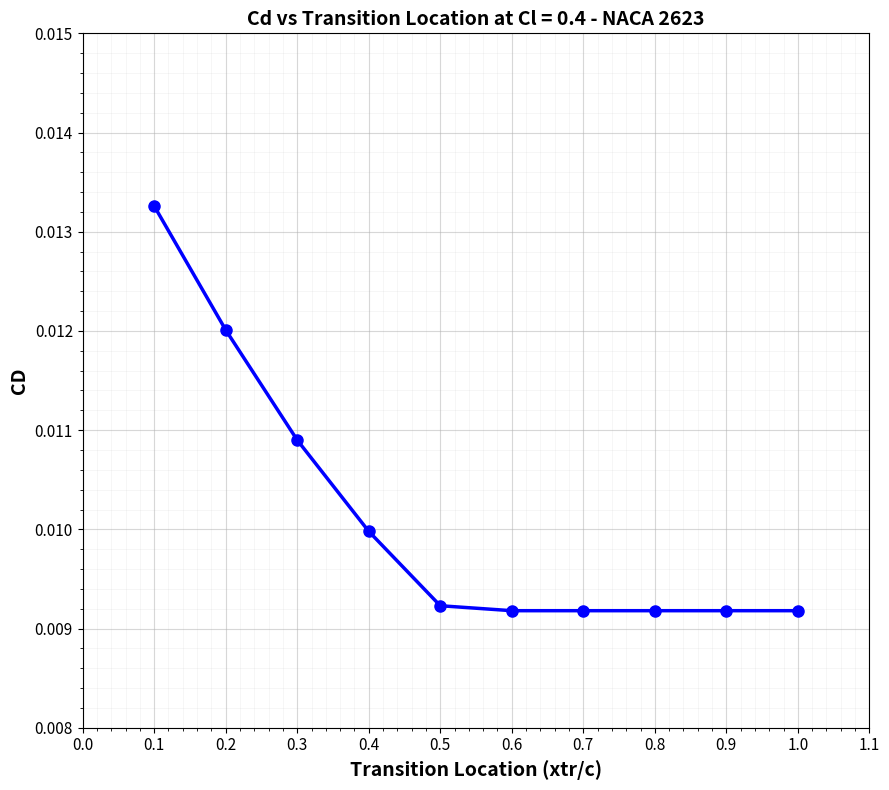

Write the Python code that produced this figure.
import numpy as np
import matplotlib.pyplot as plt

cd = [0.01326, 0.01201 , 0.01090, 0.00998, 0.00923, 0.00918, 0.00918 , 0.00918 , 0.00918 ,0.00918  ] 
xtr= [0.1, 0.2, 0.3, 0.4, 0.5, 0.6, 0.7, 0.8, 0.9, 1]

# Create the plot
from matplotlib.ticker import MultipleLocator

fig, ax = plt.subplots(figsize=(9, 8))

ax.plot(xtr, cd, 'b-o', linewidth=2.5, markersize=8)

ax.set_xlabel('Transition Location (xtr/c)', fontsize=14, fontweight='bold')
ax.set_ylabel('CD', fontsize=14, fontweight='bold')

# Set axis limits and locators
ax.set_xlim(0, 1.1)
ax.set_ylim(0.008, 0.015)
ax.xaxis.set_major_locator(MultipleLocator(0.1))
ax.xaxis.set_minor_locator(MultipleLocator(0.02))
ax.yaxis.set_major_locator(MultipleLocator(0.001))
ax.yaxis.set_minor_locator(MultipleLocator(0.0002))

ax.grid(True, which='major', alpha=0.5, linewidth=0.8)
ax.grid(True, which='minor', alpha=0.2, linewidth=0.4)
ax.tick_params(axis='both', which='major', labelsize=11)
ax.set_title('Cd vs Transition Location at Cl = 0.4 - NACA 2623', fontsize=14, fontweight='bold')

fig.tight_layout()
plt.show()
